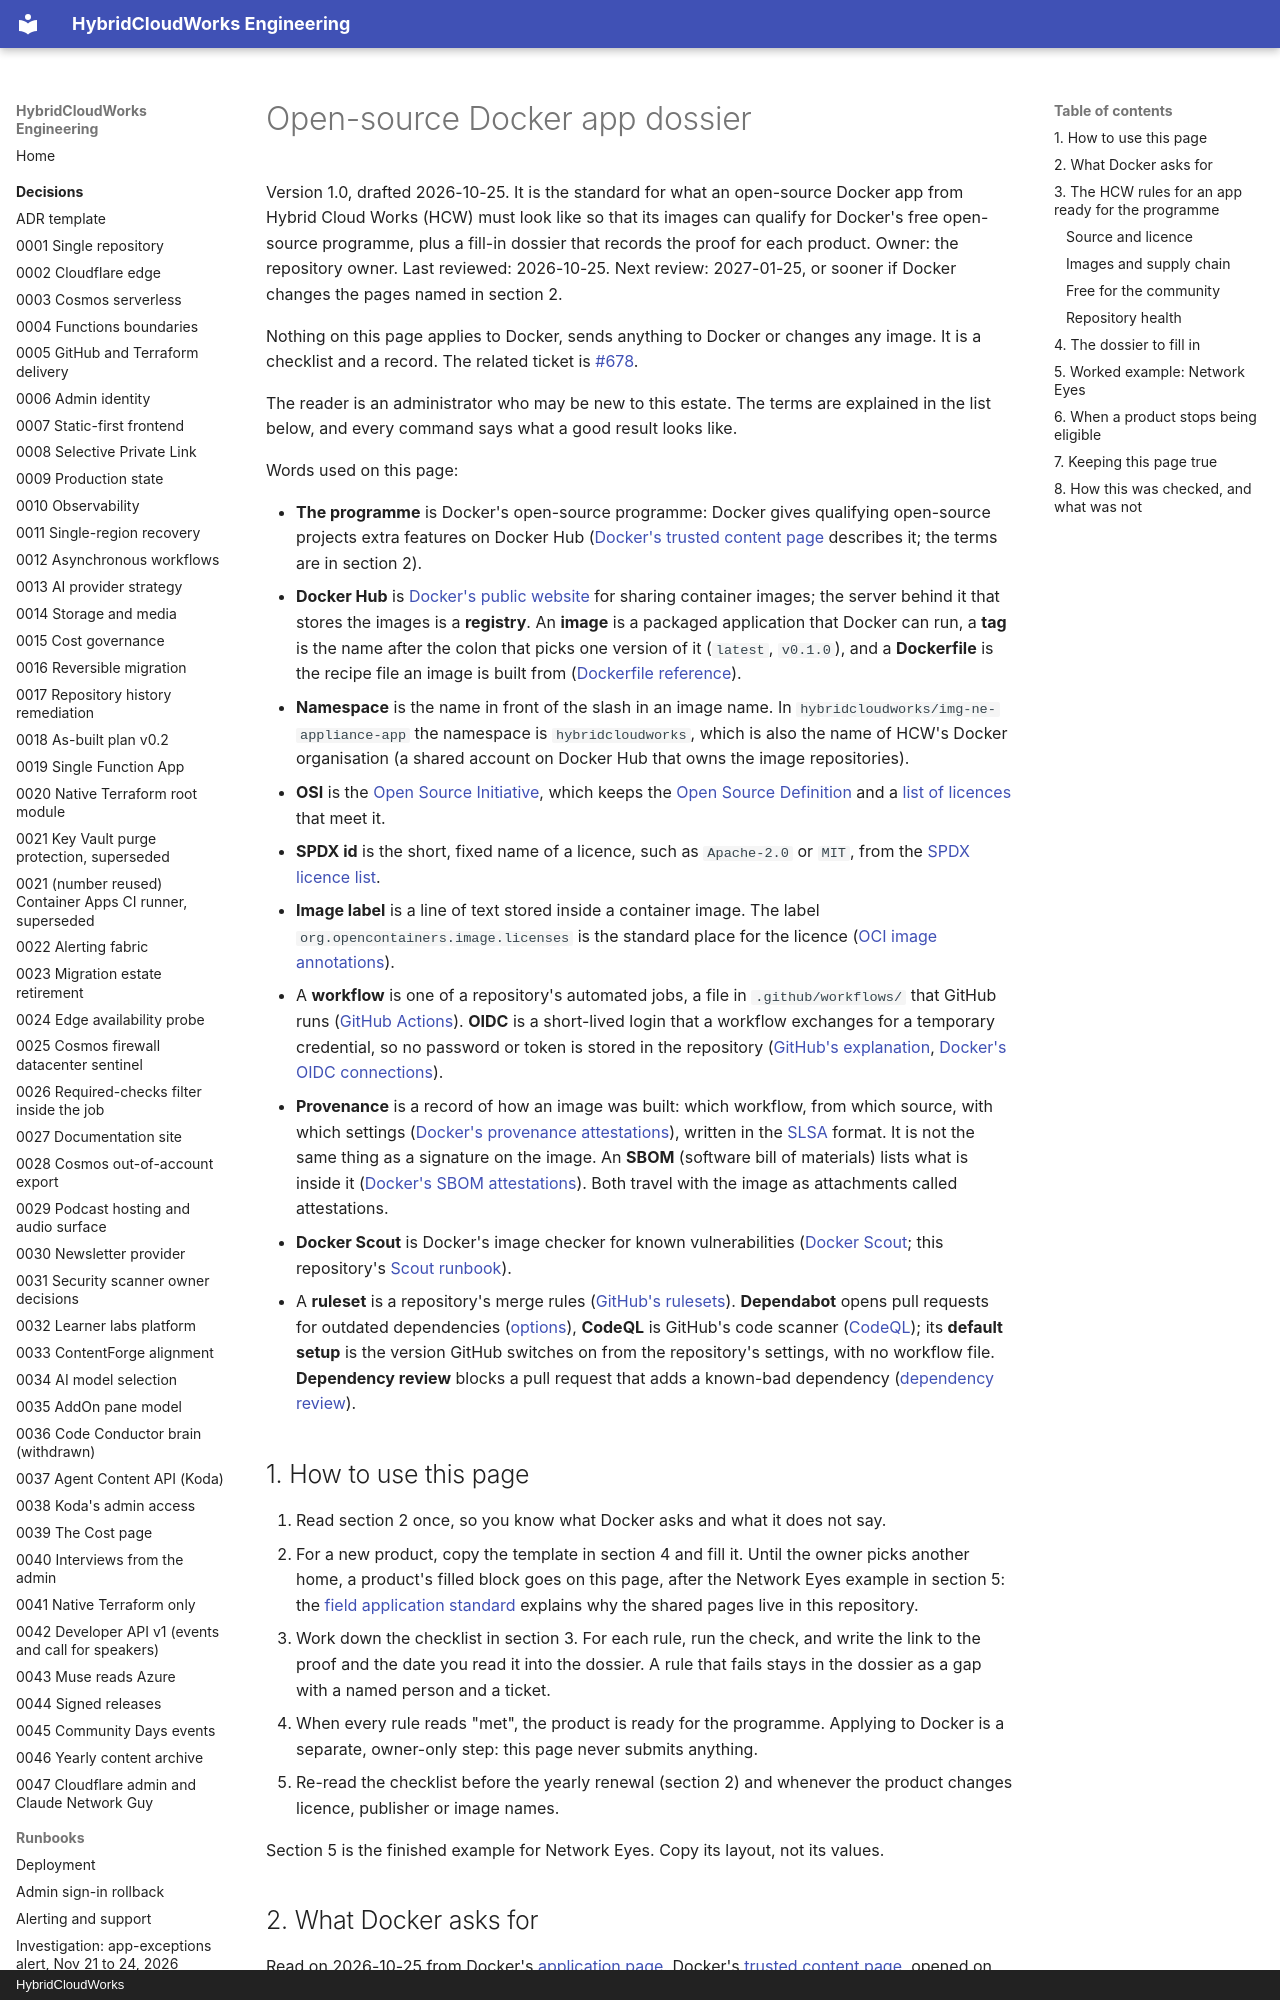

repository: saulpatinojr/HCW-HybridCloudWorks · page: standards/oss-docker-app-dossier/index.html · generator: mkdocs · copyright: HybridCloudWorks

# Open-source Docker app dossier

Version 1.0, drafted 2026-10-25. It is the standard for what an open-source
Docker app from Hybrid Cloud Works (HCW) must look like so that its images can
qualify for Docker's free open-source programme, plus a fill-in dossier that
records the proof for each product. Owner: the repository owner. Last
reviewed: 2026-10-25. Next review: 2027-01-25, or sooner if Docker changes the
pages named in section 2.

Nothing on this page applies to Docker, sends anything to Docker or changes any
image. It is a checklist and a record. The related ticket is
[#678](https://github.com/saulpatinojr/HCW-HybridCloudWorks/issues/678).

The reader is an administrator who may be new to this estate. The terms are
explained in the list below, and every command says what a good result looks
like.

Words used on this page:

- **The programme** is Docker's open-source programme: Docker gives
  qualifying open-source projects extra features on Docker Hub
  ([Docker's trusted content page](https://docs.docker.com/docker-hub/repos/manage/trusted-content/)
  describes it; the terms are in section 2).
- **Docker Hub** is [Docker's public website](https://hub.docker.com/) for
  sharing container images; the server behind it that stores the images is a
  **registry**. An **image** is a packaged application that Docker can run, a
  **tag** is the name after the colon that picks one version of it (`latest`,
  `v0.1.0`), and a **Dockerfile** is the recipe file an image is built from
  ([Dockerfile reference](https://docs.docker.com/reference/dockerfile/)).
- **Namespace** is the name in front of the slash in an image name. In
  `hybridcloudworks/img-ne-appliance-app` the namespace is `hybridcloudworks`,
  which is also the name of HCW's Docker organisation (a shared account on
  Docker Hub that owns the image repositories).
- **OSI** is the [Open Source Initiative](https://opensource.org/), which keeps
  the [Open Source Definition](https://opensource.org/osd) and a
  [list of licences](https://opensource.org/licenses) that meet it.
- **SPDX id** is the short, fixed name of a licence, such as `Apache-2.0` or
  `MIT`, from the [SPDX licence list](https://spdx.org/licenses/).
- **Image label** is a line of text stored inside a container image. The label
  `org.opencontainers.image.licenses` is the standard place for the licence
  ([OCI image annotations](https://github.com/opencontainers/image-spec/blob/main/annotations.md)).
- A **workflow** is one of a repository's automated jobs, a file in
  `.github/workflows/` that GitHub runs
  ([GitHub Actions](https://docs.github.com/en/actions)). **OIDC** is a
  short-lived login that a workflow exchanges for a temporary credential, so no
  password or token is stored in the repository
  ([GitHub's explanation](https://docs.github.com/en/actions/concepts/security/openid-connect),
  [Docker's OIDC connections](https://docs.docker.com/security/authentication/oidc-connections/create-manage/)).
- **Provenance** is a record of how an image was built: which workflow, from
  which source, with which settings
  ([Docker's provenance attestations](https://docs.docker.com/build/metadata/attestations/slsa-provenance/)),
  written in the [SLSA](https://slsa.dev/spec/v1.0/provenance) format. It is not
  the same thing as a signature on the image.
  An **SBOM** (software bill of materials) lists what is inside it
  ([Docker's SBOM attestations](https://docs.docker.com/build/metadata/attestations/sbom/)).
  Both travel with the image as attachments called attestations.
- **Docker Scout** is Docker's image checker for known vulnerabilities
  ([Docker Scout](https://docs.docker.com/scout/); this repository's
  [Scout runbook](../runbooks/docker-scout.md)).
- A **ruleset** is a repository's merge rules
  ([GitHub's rulesets](https://docs.github.com/en/repositories/configuring-branches-and-merges-in-your-repository/managing-rulesets/about-rulesets)).
  **Dependabot** opens pull requests for outdated dependencies
  ([options](https://docs.github.com/en/code-security/reference/supply-chain-security/dependabot-options-reference)),
  **CodeQL** is GitHub's code scanner
  ([CodeQL](https://docs.github.com/en/code-security/concepts/code-scanning/codeql/codeql-code-scanning));
  its **default setup** is the version GitHub switches on from the repository's
  settings, with no workflow file. **Dependency review** blocks a pull request
  that adds a known-bad dependency
  ([dependency review](https://docs.github.com/en/code-security/concepts/supply-chain-security/dependency-review)).

## 1. How to use this page

1. Read section 2 once, so you know what Docker asks and what it does not say.
2. For a new product, copy the template in section 4 and fill it. Until the
   owner picks another home, a product's filled block goes on this page, after
   the Network Eyes example in section 5: the
   [field application standard](hcw-field-application-standard.md) explains why
   the shared pages live in this repository.
3. Work down the checklist in section 3. For each rule, run the check, and write
   the link to the proof and the date you read it into the dossier. A rule that
   fails stays in the dossier as a gap with a named person and a ticket.
4. When every rule reads "met", the product is ready for the programme. Applying to Docker is
   a separate, owner-only step: this page never submits anything.
5. Re-read the checklist before the yearly renewal (section 2) and whenever the
   product changes licence, publisher or image names.

Section 5 is the finished example for Network Eyes. Copy its layout, not its
values.
